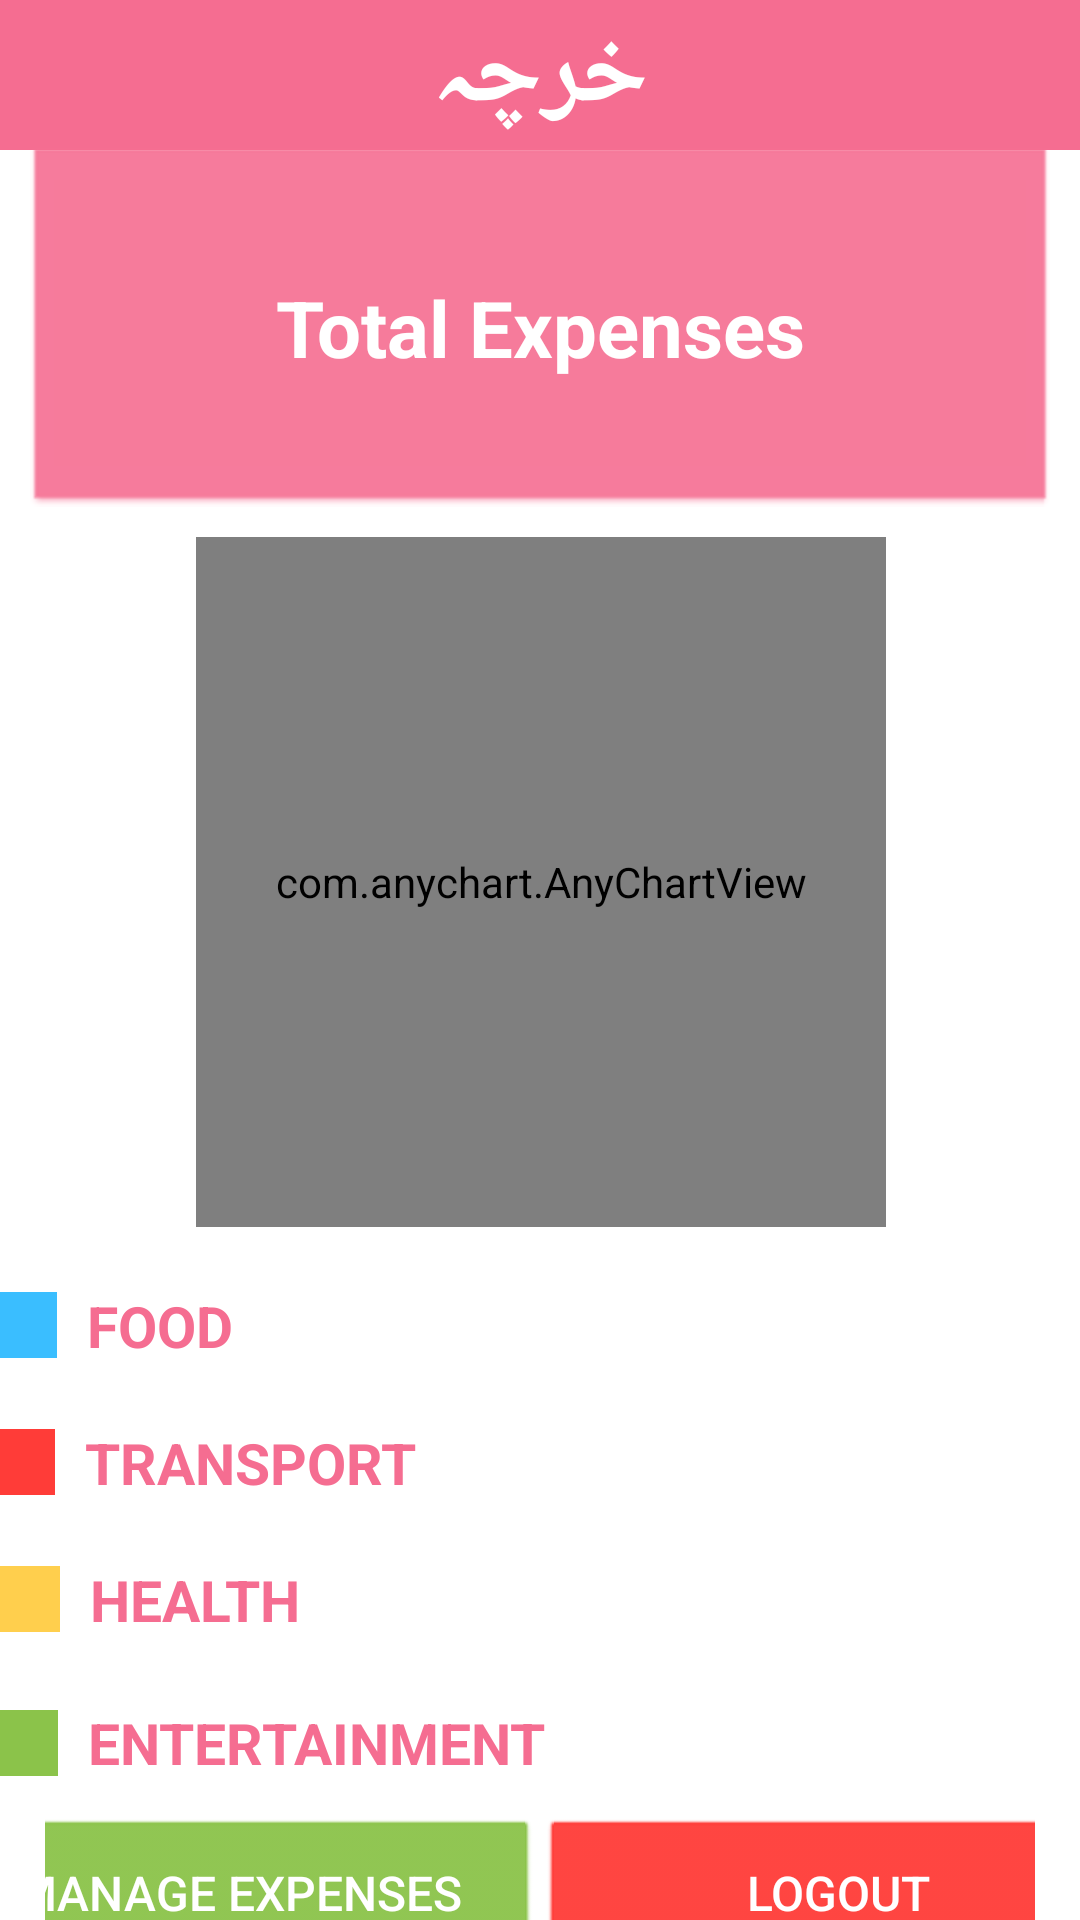

Write the Android layout XML for this screen, with the resource values it uses.
<!-- AndroidManifest.xml: application theme Theme.Kharcha -->
<!-- res/layout/activity_main.xml -->
<?xml version="1.0" encoding="utf-8"?>
<androidx.constraintlayout.widget.ConstraintLayout xmlns:android="http://schemas.android.com/apk/res/android"
    xmlns:app="http://schemas.android.com/apk/res-auto"
    xmlns:tools="http://schemas.android.com/tools"
    android:layout_width="match_parent"
    android:layout_height="match_parent"
    tools:context=".MainActivity">

    <ProgressBar
        android:id="@+id/mainProgress"
        style="?android:attr/progressBarStyle"
        android:layout_width="wrap_content"
        android:layout_height="wrap_content"
        android:visibility="invisible"
        app:layout_constraintBottom_toBottomOf="parent"
        app:layout_constraintEnd_toEndOf="parent"
        app:layout_constraintStart_toStartOf="parent"
        app:layout_constraintTop_toTopOf="parent" />

    <TextView
        android:id="@+id/appHeading"
        android:layout_width="0dp"
        android:layout_height="50dp"
        android:background="@drawable/custom_button"
        android:gravity="center"
        android:text="خرچہ"
        android:textAlignment="center"
        android:textColor="@color/white"
        android:textSize="34sp"
        android:textStyle="bold"
        app:layout_constraintEnd_toEndOf="parent"
        app:layout_constraintHorizontal_bias="1.0"
        app:layout_constraintStart_toStartOf="parent"
        app:layout_constraintTop_toTopOf="parent" />

    <LinearLayout
        android:id="@+id/linearLayout3"
        android:layout_width="0dp"
        android:layout_height="wrap_content"
        android:layout_marginStart="10dp"
        android:layout_marginTop="20dp"
        android:layout_marginEnd="10dp"
        android:layout_marginBottom="10dp"
        android:background="@android:drawable/editbox_dropdown_light_frame"
        android:backgroundTint="@color/newColor"
        android:gravity="center"
        android:orientation="vertical"
        android:padding="10dp"
        app:layout_constraintBottom_toTopOf="@+id/linearLayout4"
        app:layout_constraintEnd_toEndOf="parent"
        app:layout_constraintHorizontal_bias="0.0"
        app:layout_constraintStart_toStartOf="parent"
        app:layout_constraintTop_toBottomOf="@+id/appHeading">

        <TextView
            android:id="@+id/currentDate"
            android:layout_width="wrap_content"
            android:layout_height="wrap_content"
            android:textAlignment="center"
            android:textColor="@color/white"
            android:textSize="24sp" />

        <TextView
            android:id="@+id/totalExpHeading"
            android:layout_width="wrap_content"
            android:layout_height="wrap_content"
            android:gravity="center"
            android:text="Total Expenses"
            android:textColor="@color/white"
            android:textSize="26sp"
            android:textStyle="bold" />

        <TextView
            android:id="@+id/TotalExpValue"
            android:layout_width="wrap_content"
            android:layout_height="wrap_content"
            android:textColor="@color/white"
            android:textSize="24sp" />

    </LinearLayout>

    <LinearLayout
        android:id="@+id/linearLayout4"
        android:layout_width="370dp"
        android:layout_height="wrap_content"
        android:gravity="center_horizontal"
        android:orientation="vertical"
        app:layout_constraintBottom_toTopOf="@+id/linearLayout5"
        app:layout_constraintEnd_toEndOf="parent"
        app:layout_constraintStart_toStartOf="parent"
        app:layout_constraintTop_toBottomOf="@+id/linearLayout3">

        <com.anychart.AnyChartView
            android:id="@+id/any_chart_view"
            android:layout_width="230dp"
            android:layout_height="230dp"
            android:layout_marginTop="0dp"
            android:layout_marginBottom="20dp" />

        <LinearLayout
            android:layout_width="match_parent"
            android:layout_height="wrap_content"
            android:layout_marginBottom="20dp"
            android:gravity="center"
            android:orientation="horizontal">

            <ImageView
                android:id="@+id/imageView3"
                android:layout_width="15dp"
                android:layout_height="22dp"
                android:layout_marginRight="10dp"
                android:layout_weight="1"
                app:srcCompat="@drawable/food_color_icon" />

            <TextView
                android:id="@+id/FoodHeading"
                android:layout_width="wrap_content"
                android:layout_height="wrap_content"
                android:layout_weight="1"
                android:text="FOOD"
                android:textColor="@color/newColor"
                android:textSize="19dp"
                android:textStyle="bold" />

            <TextView
                android:id="@+id/FoodValue"
                android:layout_width="150dp"
                android:layout_height="wrap_content"
                android:layout_marginLeft="120dp"
                android:layout_weight="1"
                android:textAlignment="viewEnd"
                android:textColor="@color/newColor"
                android:textSize="19dp"
                android:textStyle="bold" />
        </LinearLayout>

        <LinearLayout
            android:layout_width="match_parent"
            android:layout_height="wrap_content"
            android:layout_marginBottom="20dp"
            android:gravity="center"
            android:orientation="horizontal">

            <ImageView
                android:id="@+id/imageView4"
                android:layout_width="15dp"
                android:layout_height="22dp"
                android:layout_marginRight="10dp"
                android:layout_weight="1"
                app:srcCompat="@drawable/transport_color_icon" />

            <TextView
                android:id="@+id/TransportHeading"
                android:layout_width="wrap_content"
                android:layout_height="wrap_content"
                android:layout_weight="1"
                android:text="TRANSPORT"
                android:textColor="@color/newColor"
                android:textSize="19dp"
                android:textStyle="bold" />

            <TextView
                android:id="@+id/TransportValue"
                android:layout_width="150dp"
                android:layout_height="wrap_content"
                android:layout_marginLeft="60dp"
                android:layout_weight="1"
                android:textAlignment="viewEnd"
                android:textColor="@color/newColor"
                android:textSize="19dp"
                android:textStyle="bold" />
        </LinearLayout>

        <LinearLayout
            android:layout_width="match_parent"
            android:layout_height="wrap_content"
            android:layout_marginBottom="20dp"
            android:gravity="center"
            android:orientation="horizontal">

            <ImageView
                android:id="@+id/imageView5"
                android:layout_width="15dp"
                android:layout_height="22dp"
                android:layout_marginRight="10dp"
                android:layout_weight="1"
                app:srcCompat="@drawable/health_color_icon" />

            <TextView
                android:id="@+id/HealthHeading"
                android:layout_width="wrap_content"
                android:layout_height="wrap_content"
                android:layout_weight="1"
                android:text="HEALTH"
                android:textColor="@color/newColor"
                android:textSize="19dp"
                android:textStyle="bold" />

            <TextView
                android:id="@+id/HealthValue"
                android:layout_width="150dp"
                android:layout_height="wrap_content"
                android:layout_marginLeft="96dp"
                android:layout_weight="1"
                android:textAlignment="viewEnd"
                android:textColor="@color/newColor"
                android:textSize="19dp"
                android:textStyle="bold" />
        </LinearLayout>

        <LinearLayout
            android:layout_width="match_parent"
            android:layout_height="30dp"
            android:layout_marginBottom="10dp"
            android:gravity="center"
            android:orientation="horizontal">

            <ImageView
                android:id="@+id/imageView6"
                android:layout_width="15dp"
                android:layout_height="22dp"
                android:layout_marginRight="10dp"
                android:layout_weight="1"
                app:srcCompat="@drawable/entertainment_color_icon" />

            <TextView
                android:id="@+id/EntertainmentHeading"
                android:layout_width="wrap_content"
                android:layout_height="wrap_content"
                android:layout_weight="1"
                android:text="ENTERTAINMENT"
                android:textColor="@color/newColor"
                android:textSize="19dp"
                android:textStyle="bold" />

            <TextView
                android:id="@+id/EntertainmentValue"
                android:layout_width="150dp"
                android:layout_height="wrap_content"
                android:layout_marginLeft="15dp"
                android:layout_weight="1"
                android:textAlignment="viewEnd"
                android:textColor="@color/newColor"
                android:textSize="19dp"
                android:textStyle="bold" />
        </LinearLayout>
    </LinearLayout>

    <LinearLayout
        android:id="@+id/linearLayout5"
        android:layout_width="match_parent"
        android:layout_height="wrap_content"
        android:layout_marginStart="15dp"
        android:layout_marginEnd="15dp"
        android:gravity="center"
        android:orientation="horizontal"
        app:layout_constraintBottom_toBottomOf="parent"
        app:layout_constraintEnd_toEndOf="parent"
        app:layout_constraintStart_toStartOf="parent"
        app:layout_constraintTop_toBottomOf="@+id/linearLayout4">

        <Button
            android:id="@+id/addExpense"
            android:layout_width="200dp"
            android:layout_height="55dp"
            android:background="@android:drawable/btn_default"
            android:backgroundTint="@color/entertainmentColor"
            android:gravity="center"
            android:onClick="goToExpense"
            android:text="Manage Expenses"
            android:textAlignment="center"
            android:textColor="@color/white"
            android:textSize="16sp" />

        <Button
            android:id="@+id/logoutBtn"
            android:layout_width="200dp"
            android:layout_height="55dp"
            android:layout_marginLeft="0dp"
            android:background="@android:drawable/btn_default"
            android:backgroundTint="@color/transportColor"
            android:text="Logout"
            android:textAlignment="center"
            android:textColor="@color/white"
            android:textSize="16sp" />
    </LinearLayout>

</androidx.constraintlayout.widget.ConstraintLayout>
<!-- resources referenced by this layout -->
<resources>
  <color name="entertainmentColor">#8BC34A</color>
  <color name="newColor">#F56D91</color>
  <color name="transportColor">#FF3C38</color>
  <color name="white">#FFFFFFFF</color>
  <!-- drawable custom_button (drawable) -->
  <?xml version="1.0" encoding="utf-8"?>
  <shape android:shape="rectangle"
      xmlns:android="http://schemas.android.com/apk/res/android">
  <solid android:color="@color/newColor"/>
  </shape>
  <!-- drawable entertainment_color_icon (drawable) -->
  <?xml version="1.0" encoding="utf-8"?>
  <shape android:shape="rectangle"
      xmlns:android="http://schemas.android.com/apk/res/android">
      <solid android:color="@color/entertainmentColor"/>
  </shape>
  <!-- drawable food_color_icon (drawable) -->
  <?xml version="1.0" encoding="utf-8"?>
  <shape android:shape="rectangle"
      xmlns:android="http://schemas.android.com/apk/res/android">
      <solid android:color="@color/foodColor"/>
  </shape>
  <!-- drawable health_color_icon (drawable) -->
  <?xml version="1.0" encoding="utf-8"?>
  <shape android:shape="rectangle"
      xmlns:android="http://schemas.android.com/apk/res/android">
      <solid android:color="@color/healthColor"/>
  </shape>
  <!-- drawable transport_color_icon (drawable) -->
  <?xml version="1.0" encoding="utf-8"?>
  <shape android:shape="rectangle"
      xmlns:android="http://schemas.android.com/apk/res/android">
      <solid android:color="@color/transportColor"/>
  </shape>
  <style name="Theme.Kharcha" parent="Theme.MaterialComponents.Light.NoActionBar">
          
          <item name="android:statusBarColor" tools:targetApi="l">?attr/colorPrimaryVariant</item>
          
      </style>
  <color name="foodColor">#3ABEFF</color>
  <color name="healthColor">#FFCF4D</color>
</resources>
